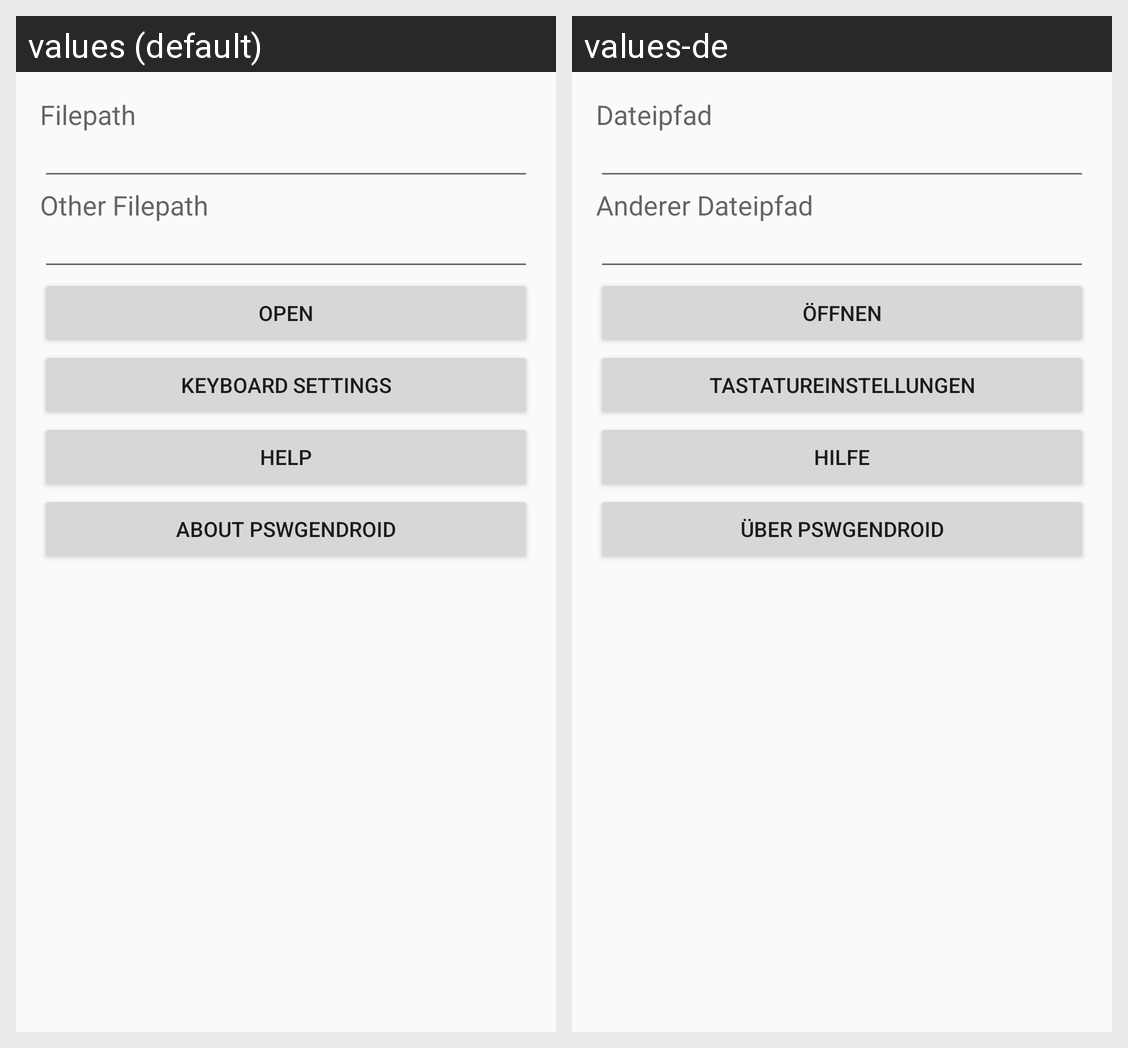

Here is an Android app screen in its default locale and in the app's own translations. Write out the translated-string differences for the strings that appear on this screen.
Android screen res/layout/activity_startup.xml rendered under 2 locales, left to right: values (default), values-de. Device: Nexus 5 (rendered at 1080×1920; each locale shown at half size, 540×960, under a caption strip naming it); theme AppTheme.
Strings drawn on this screen, with the default value and each locale's value (text and hints the layout hard-codes, and strings that could not be matched under every locale, appear in the picture but are not listed):

label_filepath
  values: Filepath
  values-de: Dateipfad

label_other_filepath
  values: Other Filepath
  values-de: Anderer Dateipfad

button_open_services
  values: Open
  values-de: Öffnen

button_open_ime_settings
  values: Keyboard settings
  values-de: Tastatureinstellungen

button_open_help
  values: Help
  values-de: Hilfe

button_open_about
  values: About PswGenDroid
  values-de: Über PswGenDroid
